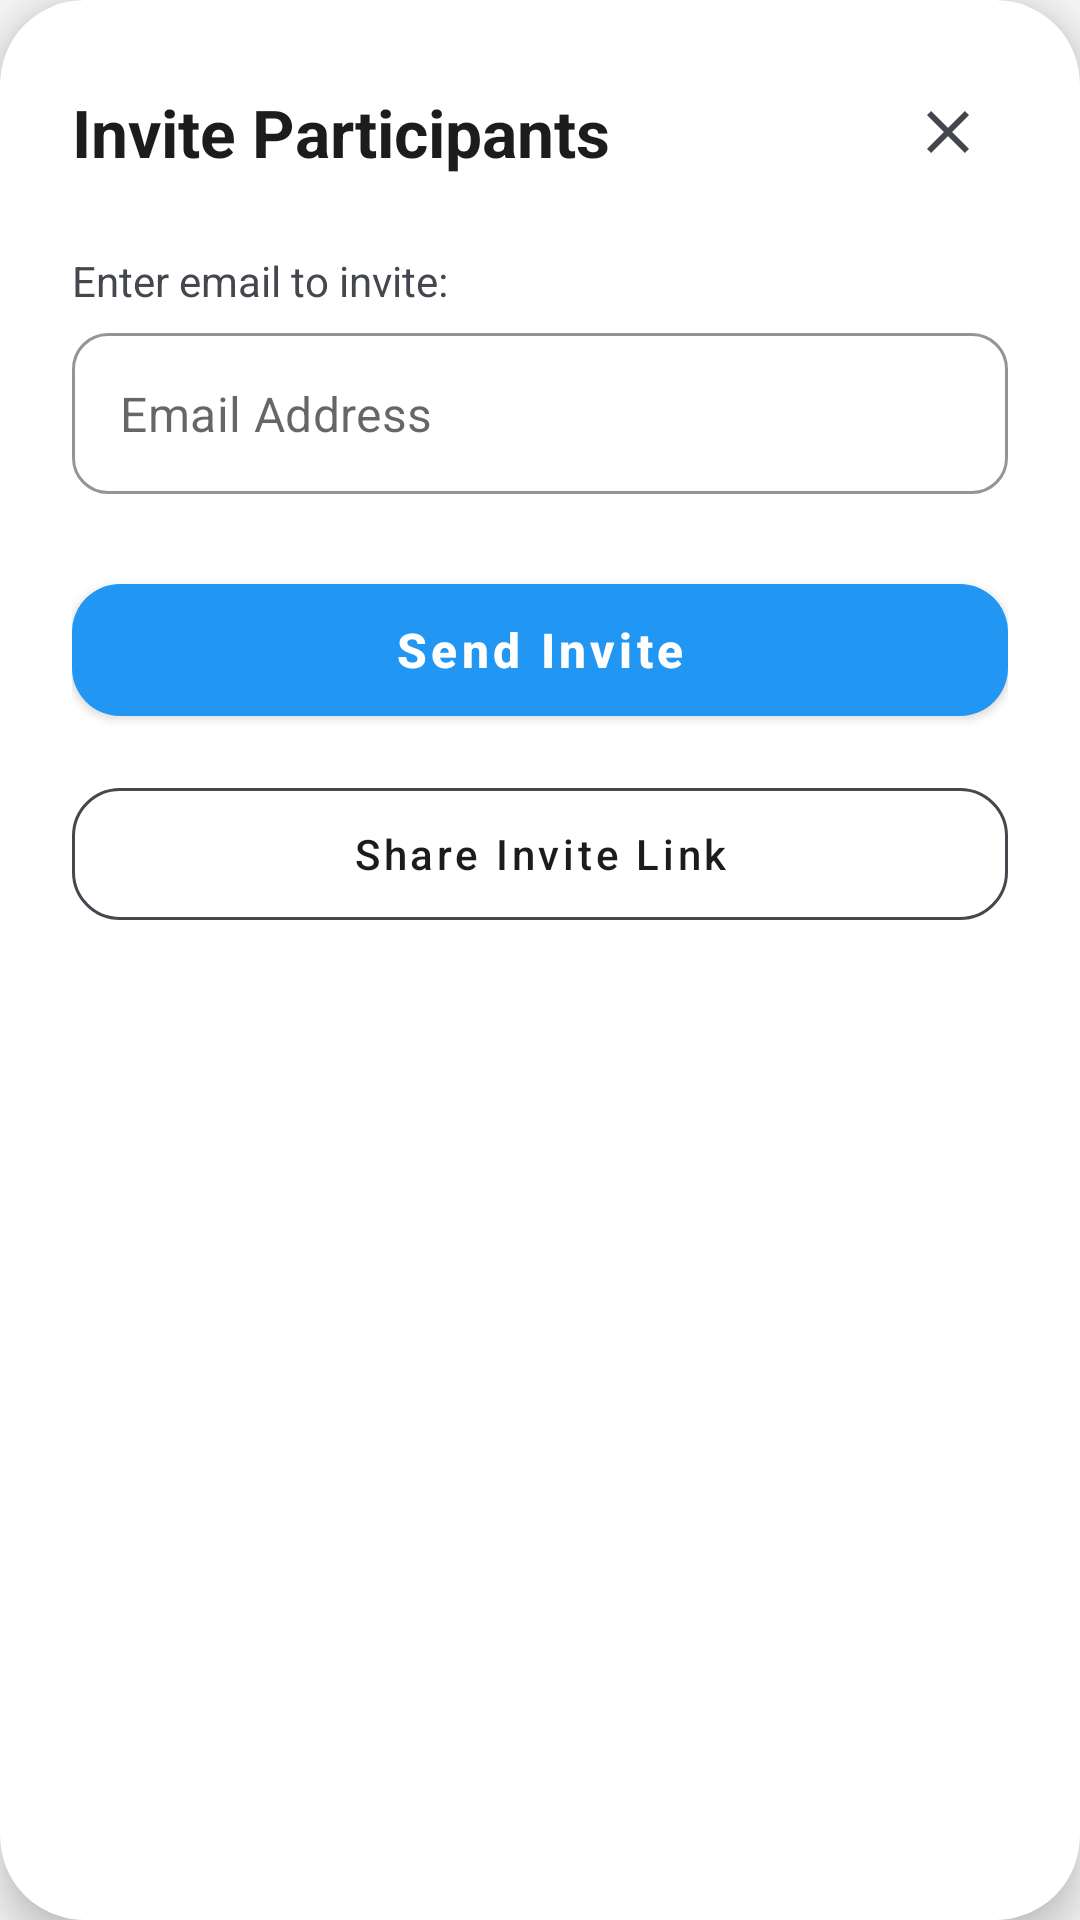

This screen was rendered from an Android layout file. Write that file and the resources it references.
<!-- AndroidManifest.xml: application theme Theme.FinTrac -->
<!-- res/layout/dialog_invite.xml -->
<?xml version="1.0" encoding="utf-8"?>
<com.google.android.material.card.MaterialCardView xmlns:android="http://schemas.android.com/apk/res/android"
    xmlns:app="http://schemas.android.com/apk/res-auto"
    android:layout_width="match_parent"
    android:layout_height="wrap_content"
    app:cardCornerRadius="28dp"
    app:cardBackgroundColor="@color/card_background"
    app:cardElevation="8dp"
    android:layout_margin="20dp">

    <LinearLayout
        android:layout_width="match_parent"
        android:layout_height="wrap_content"
        android:orientation="vertical"
        android:padding="24dp">

        <RelativeLayout
            android:layout_width="match_parent"
            android:layout_height="wrap_content"
            android:layout_marginBottom="20dp">

            <TextView
                android:id="@+id/dialog_title"
                android:layout_width="wrap_content"
                android:layout_height="wrap_content"
                android:text="@string/invite_participants"
                android:textColor="@color/text_primary"
                android:textSize="22sp"
                android:textStyle="bold"
                android:layout_centerVertical="true"/>

            <ImageButton
                android:id="@+id/btn_close"
                android:layout_width="40dp"
                android:layout_height="40dp"
                android:layout_alignParentEnd="true"
                android:background="?attr/selectableItemBackgroundBorderless"
                android:src="@drawable/ic_close"
                app:tint="@color/text_secondary"
                android:contentDescription="@string/close" />
        </RelativeLayout>

        <TextView
            android:layout_width="wrap_content"
            android:layout_height="wrap_content"
            android:text="@string/enter_email_to_invite"
            android:textColor="@color/text_secondary"
            android:textSize="14sp"
            android:layout_marginBottom="8dp"/>

        <com.google.android.material.textfield.TextInputLayout
            style="@style/Widget.MaterialComponents.TextInputLayout.OutlinedBox"
            android:layout_width="match_parent"
            android:layout_height="wrap_content"
            app:boxCornerRadiusTopStart="12dp"
            app:boxCornerRadiusTopEnd="12dp"
            app:boxCornerRadiusBottomStart="12dp"
            app:boxCornerRadiusBottomEnd="12dp"
            app:boxStrokeColor="@color/blue"
            app:hintEnabled="false">

            <com.google.android.material.textfield.TextInputEditText
                android:id="@+id/email_edit_text"
                android:layout_width="match_parent"
                android:layout_height="wrap_content"
                android:hint="@string/email_address"
                android:inputType="textEmailAddress"
                android:textColor="@color/text_primary"
                android:padding="16dp"/>
        </com.google.android.material.textfield.TextInputLayout>

        <com.google.android.material.button.MaterialButton
            android:id="@+id/send_button"
            android:layout_width="match_parent"
            android:layout_height="56dp"
            android:layout_marginTop="24dp"
            android:text="@string/send_invite"
            android:textAllCaps="false"
            android:textSize="16sp"
            android:textStyle="bold"
            app:cornerRadius="16dp"
            app:backgroundTint="@color/blue"/>

        <com.google.android.material.button.MaterialButton
            android:id="@+id/share_link_button"
            style="@style/Widget.MaterialComponents.Button.OutlinedButton"
            android:layout_width="match_parent"
            android:layout_height="56dp"
            android:layout_marginTop="12dp"
            android:text="@string/share_invite_link"
            android:textAllCaps="false"
            android:textColor="@color/text_primary"
            app:strokeColor="@color/text_secondary"
            app:strokeWidth="1dp"
            app:cornerRadius="16dp"/>

    </LinearLayout>
</com.google.android.material.card.MaterialCardView>
<!-- resources referenced by this layout -->
<resources>
  <color name="blue">#2196F3</color>
  <color name="card_background">#FFFFFF</color>
  <color name="text_primary">#1A1C1E</color>
  <color name="text_secondary">#44474E</color>
  <!-- drawable ic_close (drawable) -->
  <vector xmlns:android="http://schemas.android.com/apk/res/android"
      android:width="24dp"
      android:height="24dp"
      android:viewportWidth="24"
      android:viewportHeight="24"
      android:tint="@color/dark_blue">
    <path
        android:fillColor="@android:color/white"
        android:pathData="M19,6.41L17.59,5 12,10.59 6.41,5 5,6.41 10.59,12 5,17.59 6.41,19 12,13.41 17.59,19 19,17.59 13.41,12z"/>
  </vector>
  <string name="close">Close</string>
  <string name="email_address">Email Address</string>
  <string name="enter_email_to_invite">Enter email to invite:</string>
  <string name="invite_participants">Invite Participants</string>
  <string name="send_invite">Send Invite</string>
  <string name="share_invite_link">Share Invite Link</string>
  <style name="Theme.FinTrac" parent="Base.Theme.FinTrac" />
  <color name="dark_blue">#1565C0</color>
  <style name="Base.Theme.FinTrac" parent="Theme.MaterialComponents.DayNight.NoActionBar">
          <item name="colorPrimary">@color/ocean_blue</item>
          <item name="colorPrimaryVariant">@color/ocean_blue_dark</item>
          <item name="colorOnPrimary">@color/white</item>
  
          <item name="colorSecondary">@color/forest_green</item>
          <item name="colorSecondaryVariant">@color/forest_green_dark</item>
          <item name="colorOnSecondary">@color/black</item>
  
          <item name="android:colorBackground">@color/page_background</item>
          <item name="colorSurface">@color/card_background</item>
          <item name="colorOnBackground">@color/text_primary</item>
          <item name="colorOnSurface">@color/text_primary</item>
  
          <item name="android:textColorPrimary">@color/text_primary</item>
          <item name="android:textColorSecondary">@color/text_secondary</item>
  
          <item name="android:statusBarColor">?attr/colorPrimary</item>
          <item name="android:windowLightStatusBar">false</item>
  
          <item name="android:navigationBarColor">?attr/colorPrimary</item>
      </style>
  <color name="ocean_blue">#0077BE</color>
  <color name="ocean_blue_dark">#0F4C75</color>
  <color name="white">#FFFFFFFF</color>
  <color name="forest_green">#228B22</color>
  <color name="forest_green_dark">#388E3C</color>
  <color name="black">#FF000000</color>
  <color name="page_background">#F5F5F5</color>
</resources>
